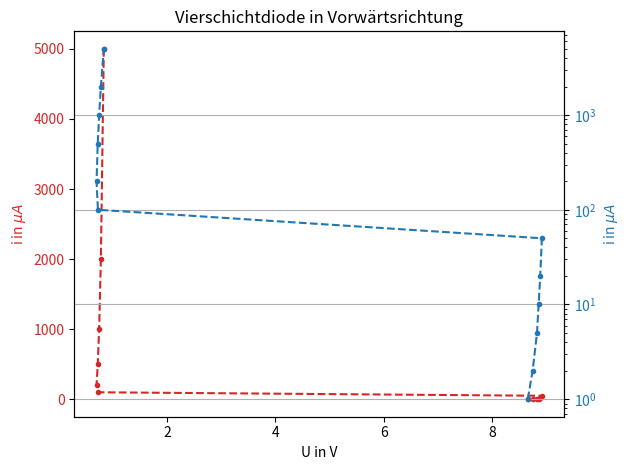

Generate this figure with matplotlib:
import numpy as np
import matplotlib.pyplot as plt

# Create some mock data
U = np.array([8.66, 8.75, 8.83, 8.86, 8.89, 8.92, 0.727, 0.701, 0.723, 0.749, 0.781, 0.835])
I = np.array([1,2,5,10,20,50,100,200,500,1000,2000,5000])


fig, ax1 = plt.subplots()

color = 'tab:red'
ax1.set_xlabel(r'U in V')
ax1.set_ylabel(r'i in $\mu A$', color=color)
ax1.plot(U, I, '.--', color=color)
ax1.tick_params(axis='y', labelcolor=color)

ax2 = ax1.twinx()  # instantiate a second axes that shares the same x-axis

color = 'tab:blue'
ax2.set_ylabel(r'i in $\mu A$', color=color)  # we already handled the x-label with ax1
ax2.set_yscale('log')
ax2.plot(U, I, '.--', color=color)
ax2.tick_params(axis='y', labelcolor=color)

plt.title('Vierschichtdiode in Vorwärtsrichtung')

plt.grid(True)

fig.tight_layout()  # otherwise the right y-label is slightly clipped
plt.show()
